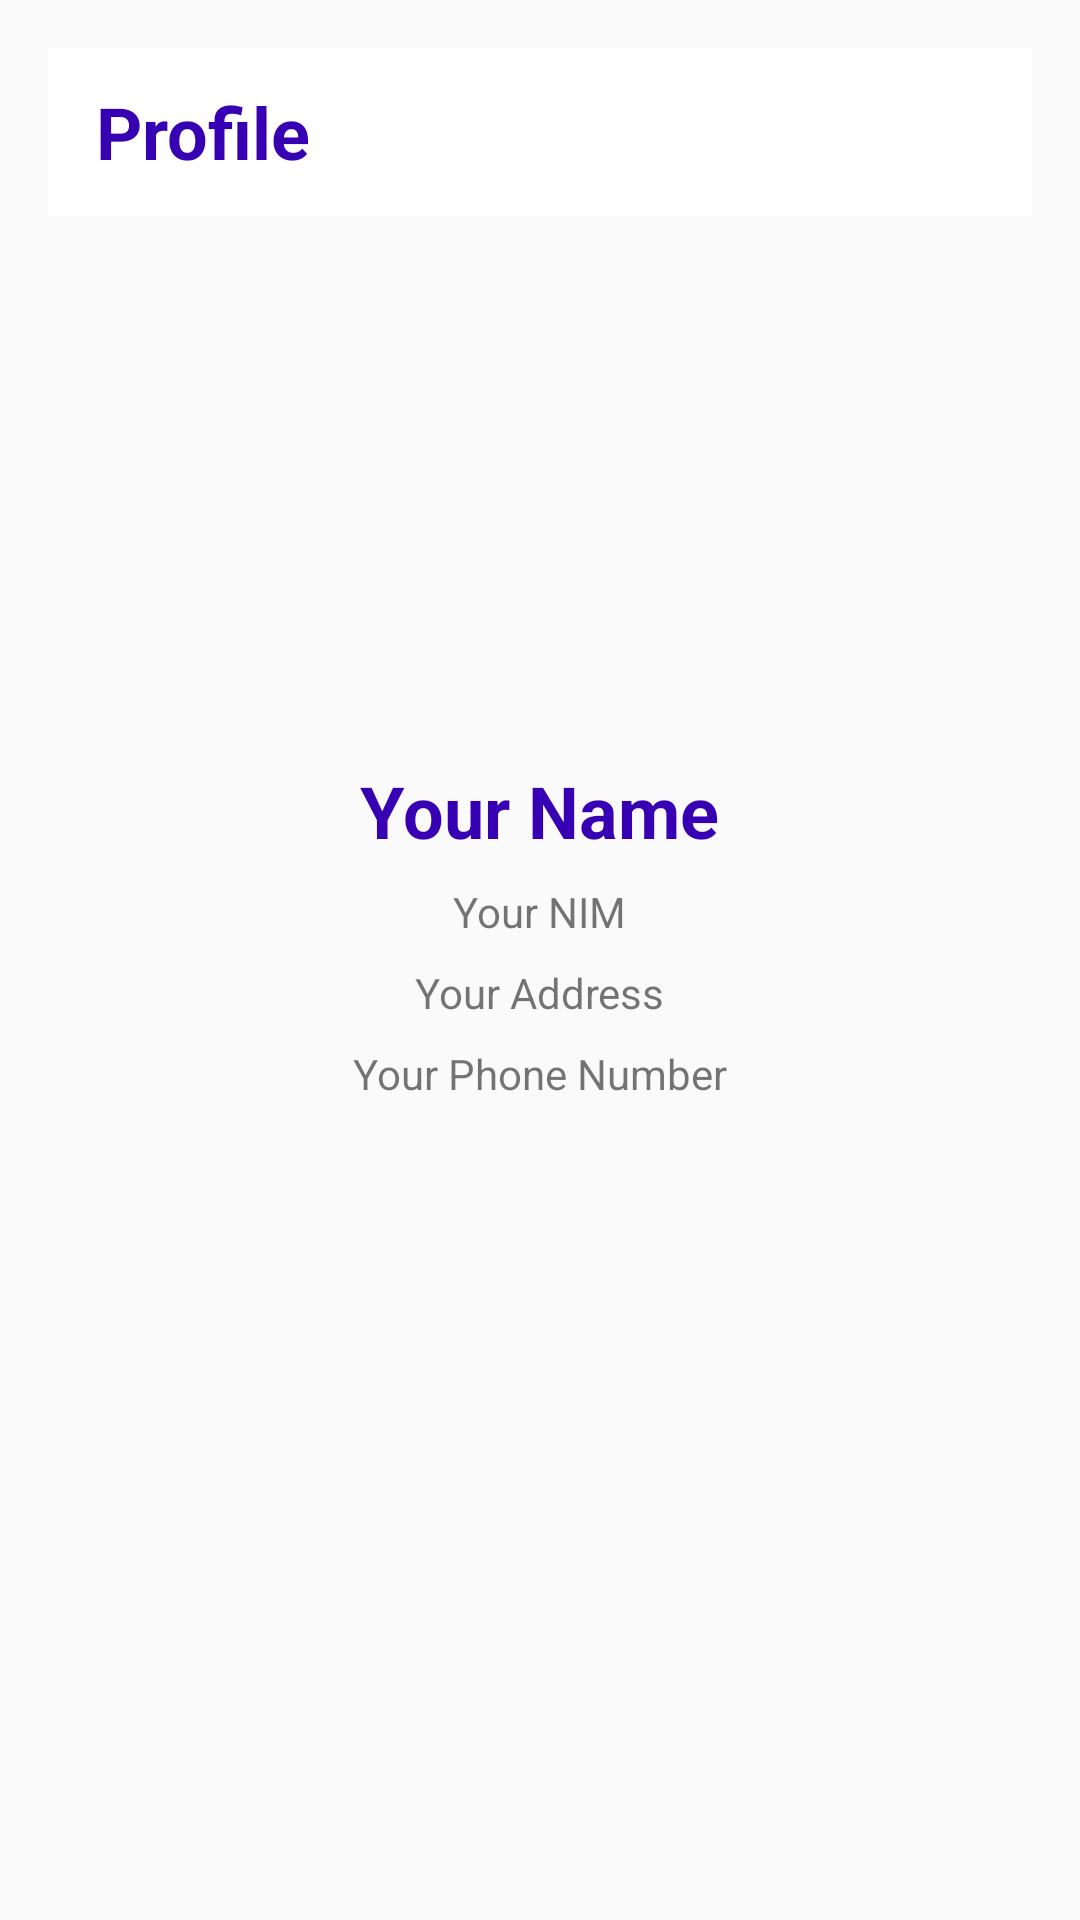

The Android layout XML behind this screen, and the referenced resources:
<!-- AndroidManifest.xml: application theme AppTheme -->
<!-- res/layout/activity_profile.xml -->
<?xml version="1.0" encoding="utf-8"?>
<LinearLayout xmlns:android="http://schemas.android.com/apk/res/android"
    xmlns:app="http://schemas.android.com/apk/res-auto"
    android:layout_width="match_parent"
    android:layout_height="match_parent"
    android:orientation="vertical"
    android:padding="16dp">

    
    <com.google.android.material.appbar.AppBarLayout
        android:layout_width="match_parent"
        android:layout_height="wrap_content"
        android:theme="@style/AppTheme.AppBarOverlay">

        <androidx.appcompat.widget.Toolbar
            android:id="@+id/toolbar"
            android:layout_width="match_parent"
            android:layout_height="wrap_content"
            android:background="@android:color/white"
            app:navigationIcon="@drawable/ic_arrow">

            <LinearLayout
                android:layout_width="match_parent"
                android:layout_height="wrap_content"
                android:orientation="vertical">

                <TextView
                    android:layout_width="wrap_content"
                    android:layout_height="wrap_content"
                    android:text="Profile"
                    android:textColor="@color/colorPrimaryDark"
                    android:textSize="24sp"
                    android:textStyle="bold" />

            </LinearLayout>

        </androidx.appcompat.widget.Toolbar>

    </com.google.android.material.appbar.AppBarLayout>

    
    <ImageView
        android:id="@+id/ivProfilePicture"
        android:layout_width="150dp"
        android:layout_height="150dp"
        android:src="@drawable/ic_quran"
        android:scaleType="centerCrop"
        android:layout_gravity="center"
        android:layout_marginTop="16dp"/>

    
    <TextView
        android:id="@+id/tvName"
        android:layout_width="wrap_content"
        android:layout_height="wrap_content"
        android:text="Your Name"
        android:textSize="24sp"
        android:textColor="@color/colorPrimaryDark"
        android:textStyle="bold"
        android:layout_gravity="center"
        android:layout_marginTop="16dp"/>

    
    <TextView
        android:id="@+id/tvNIM"
        android:layout_width="wrap_content"
        android:layout_height="wrap_content"
        android:text="Your NIM"
        android:layout_gravity="center"
        android:layout_marginTop="8dp"/>

    
    <TextView
        android:id="@+id/tvAddress"
        android:layout_width="wrap_content"
        android:layout_height="wrap_content"
        android:text="Your Address"
        android:layout_gravity="center"
        android:layout_marginTop="8dp"/>

    
    <TextView
        android:id="@+id/tvPhoneNumber"
        android:layout_width="wrap_content"
        android:layout_height="wrap_content"
        android:text="Your Phone Number"
        android:layout_gravity="center"
        android:layout_marginTop="8dp"/>

</LinearLayout>
<!-- resources referenced by this layout -->
<resources>
  <style name="AppTheme.AppBarOverlay" parent="ThemeOverlay.AppCompat.Dark.ActionBar" />
  <style name="AppTheme" parent="Theme.AppCompat.Light.NoActionBar">
          
          <item name="colorPrimary">@color/colorPrimary</item>
          <item name="colorPrimaryDark">@color/colorPrimaryDark</item>
          <item name="colorAccent">@color/colorAccent</item>
      </style>
  <!-- not gathered from this repository: default colours our renderer supplied (Android Studio template values) -->
  <color name="colorPrimary">#FF6200EE</color>
  <color name="colorPrimaryDark">#FF3700B3</color>
  <color name="colorAccent">#FF03DAC5</color>
</resources>
